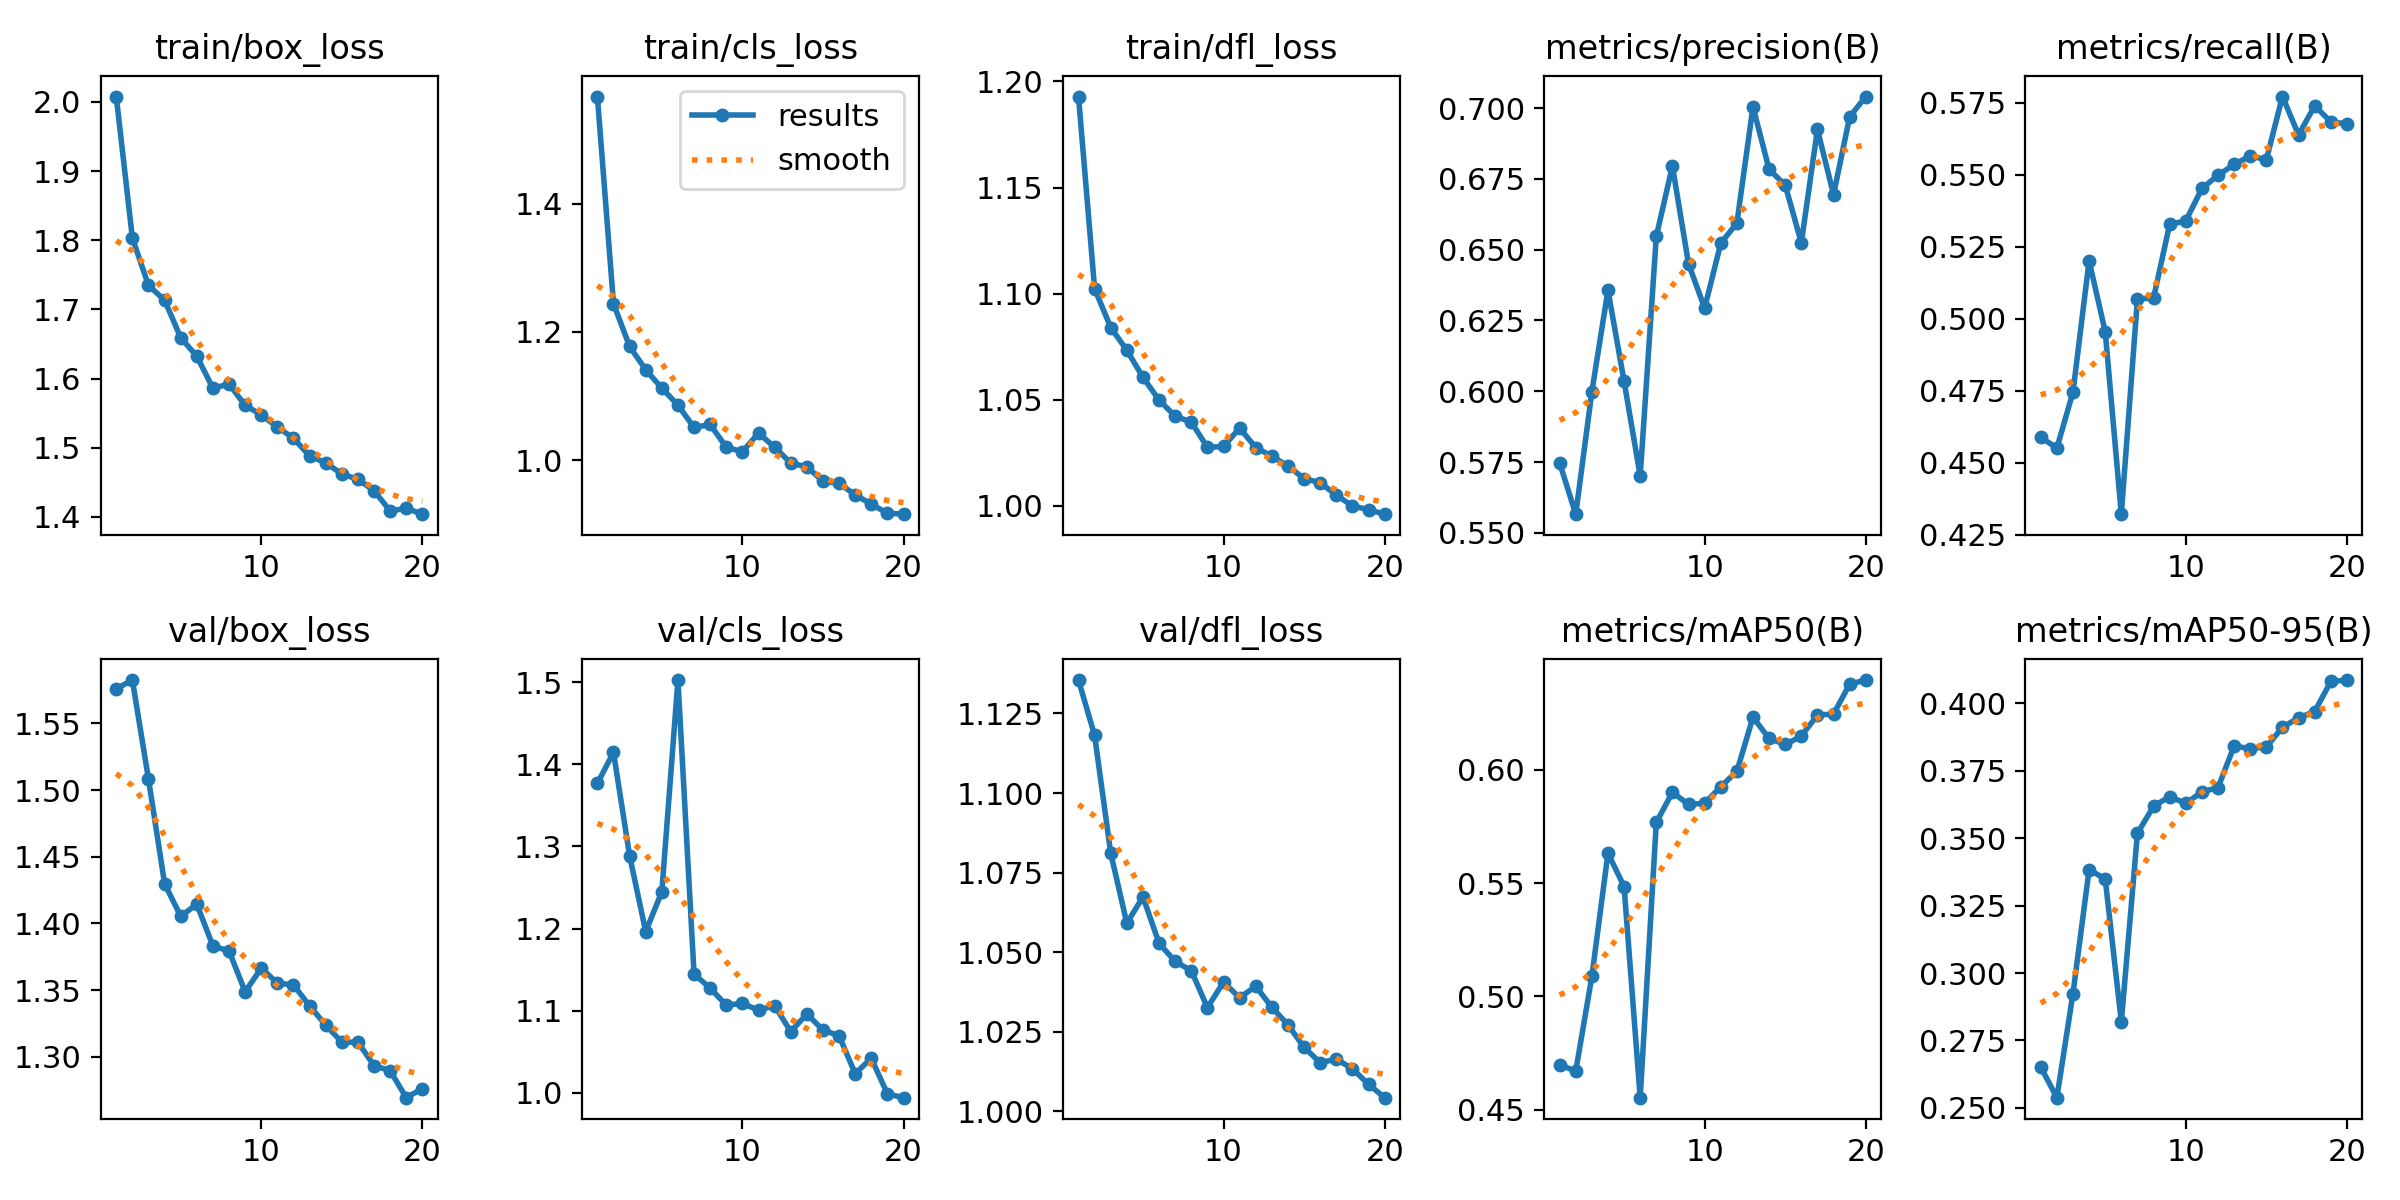

The file beside this chart, header and first rows:
epoch, train/box_loss, train/cls_loss, train/dfl_loss, metrics/precision(B), metrics/recall(B), metrics/mAP50(B), metrics/mAP50-95(B), val/box_loss, val/cls_loss, val/dfl_loss, lr/pg0, lr/pg1, lr/pg2
1, 2.008, 1.567, 1.193, 0.5747, 0.4588, 0.4699, 0.2651, 1.576, 1.377, 1.135, 0.0006661, 0.0006661, 0.0006661
2, 1.803, 1.244, 1.102, 0.5566, 0.4551, 0.467, 0.2538, 1.583, 1.415, 1.118, 0.001267, 0.001267, 0.001267
3, 1.735, 1.177, 1.084, 0.5998, 0.4745, 0.5088, 0.2924, 1.508, 1.289, 1.081, 0.001801, 0.001801, 0.001801
4, 1.713, 1.141, 1.073, 0.6357, 0.5201, 0.5632, 0.3383, 1.43, 1.196, 1.059, 0.001703, 0.001703, 0.001703
5, 1.659, 1.112, 1.06, 0.6035, 0.4955, 0.5485, 0.3349, 1.405, 1.245, 1.067, 0.001703, 0.001703, 0.001703
6, 1.632, 1.086, 1.05, 0.5701, 0.4321, 0.4553, 0.2819, 1.414, 1.503, 1.053, 0.001604, 0.001604, 0.001604
7, 1.586, 1.051, 1.042, 0.6547, 0.5069, 0.5768, 0.3518, 1.383, 1.145, 1.047, 0.001505, 0.001505, 0.001505
8, 1.592, 1.056, 1.039, 0.6795, 0.5071, 0.5901, 0.3619, 1.379, 1.127, 1.044, 0.001406, 0.001406, 0.001406
9, 1.561, 1.02, 1.028, 0.645, 0.5328, 0.5848, 0.3654, 1.349, 1.107, 1.033, 0.001307, 0.001307, 0.001307
10, 1.548, 1.013, 1.028, 0.6294, 0.534, 0.5853, 0.3629, 1.366, 1.109, 1.041, 0.001208, 0.001208, 0.001208
11, 1.53, 1.042, 1.037, 0.6522, 0.5452, 0.5926, 0.3672, 1.355, 1.1, 1.036, 0.001109, 0.001109, 0.001109
12, 1.514, 1.02, 1.027, 0.6594, 0.5498, 0.5994, 0.3688, 1.354, 1.106, 1.039, 0.00101, 0.00101, 0.00101
13, 1.488, 0.9954, 1.023, 0.7004, 0.5536, 0.6233, 0.3842, 1.338, 1.075, 1.033, 0.000911, 0.000911, 0.000911
14, 1.478, 0.9894, 1.019, 0.6784, 0.5565, 0.6139, 0.3832, 1.324, 1.096, 1.027, 0.000812, 0.000812, 0.000812
15, 1.462, 0.9671, 1.013, 0.6728, 0.5552, 0.6113, 0.3839, 1.311, 1.077, 1.02, 0.000713, 0.000713, 0.000713
16, 1.454, 0.9636, 1.011, 0.6525, 0.5772, 0.6149, 0.3911, 1.311, 1.069, 1.015, 0.000614, 0.000614, 0.000614
17, 1.438, 0.9459, 1.005, 0.6924, 0.5639, 0.6243, 0.3947, 1.293, 1.023, 1.016, 0.000515, 0.000515, 0.000515
18, 1.409, 0.9312, 0.9998, 0.6694, 0.5739, 0.6247, 0.397, 1.289, 1.042, 1.013, 0.000416, 0.000416, 0.000416
19, 1.412, 0.9173, 0.9981, 0.6969, 0.5684, 0.6379, 0.4081, 1.269, 0.9986, 1.008, 0.000317, 0.000317, 0.000317
20, 1.404, 0.9157, 0.996, 0.704, 0.5676, 0.6397, 0.4087, 1.276, 0.994, 1.004, 0.000218, 0.000218, 0.000218
